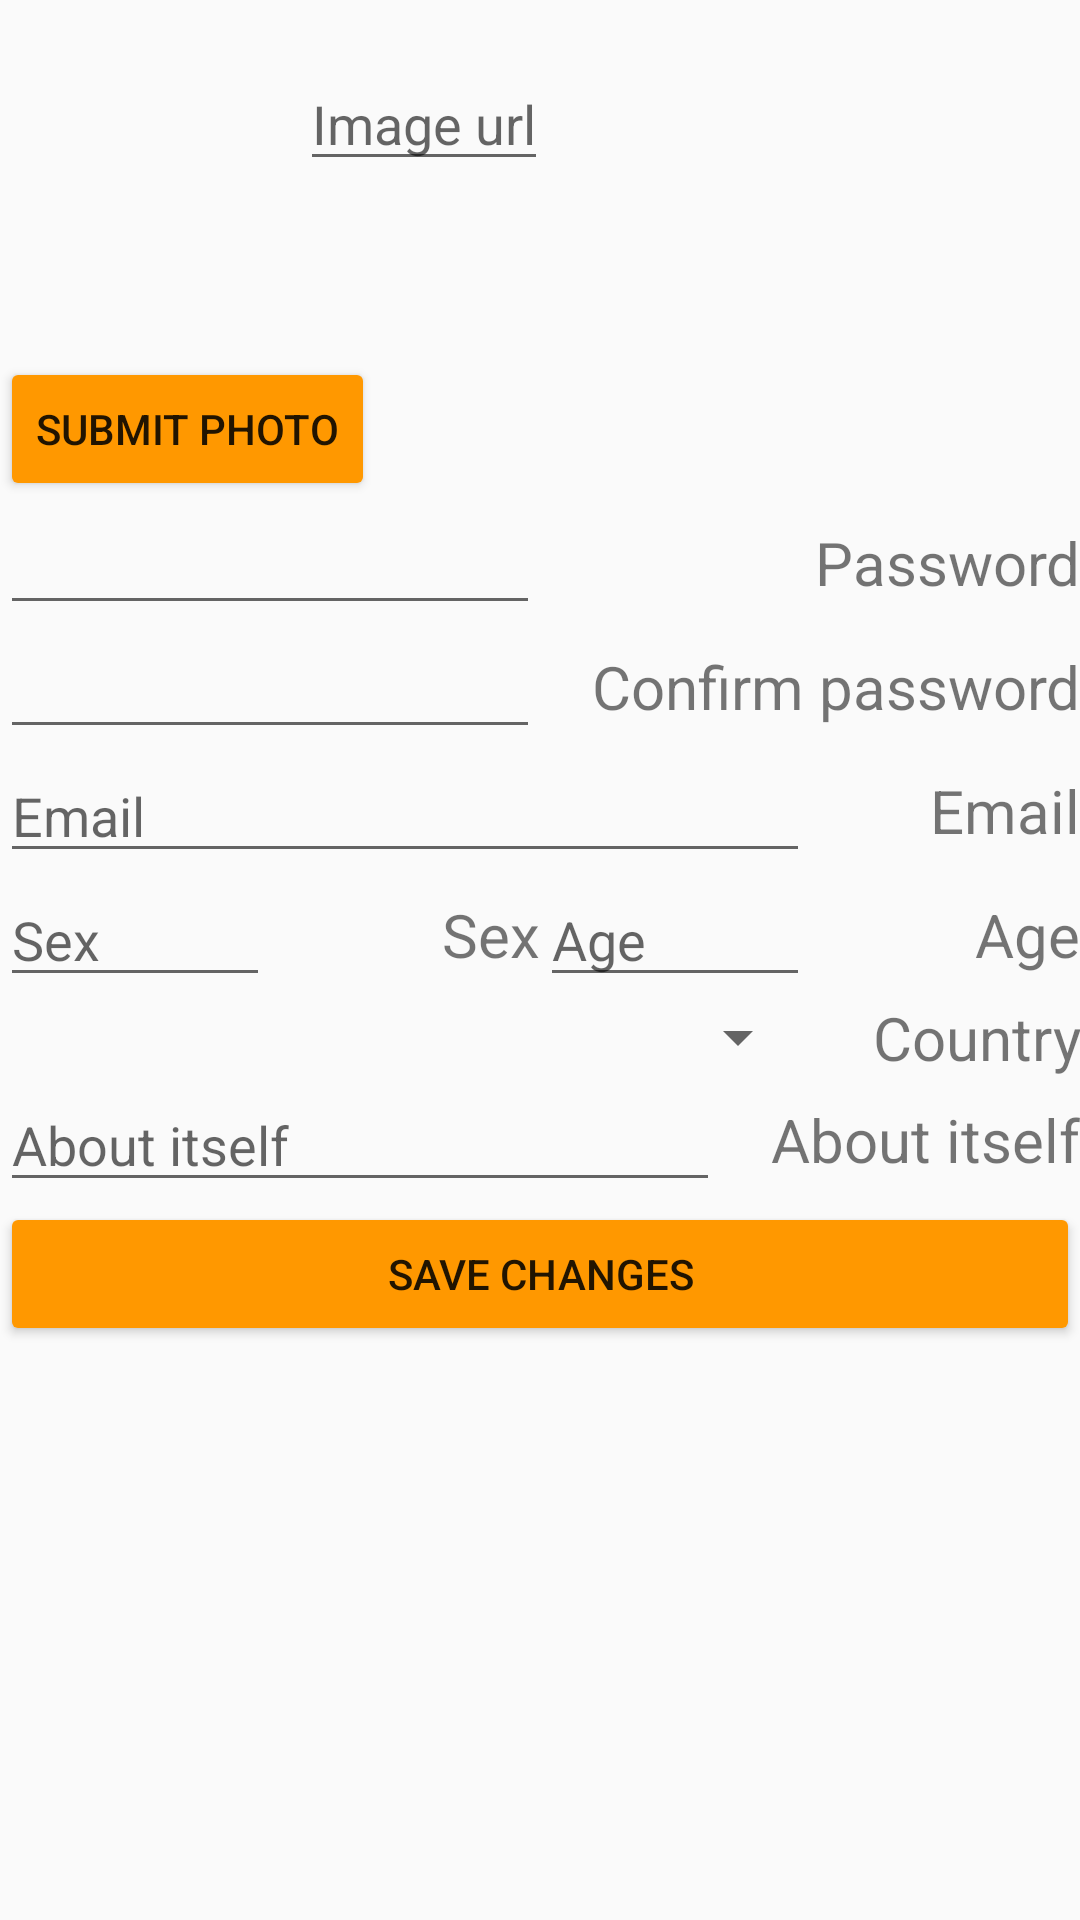

This screen was rendered from an Android layout file. Write that file and the resources it references.
<!-- AndroidManifest.xml: application theme AppTheme -->
<!-- res/layout/fragment_edit_profile.xml -->
<?xml version="1.0" encoding="utf-8"?>
<LinearLayout xmlns:android="http://schemas.android.com/apk/res/android"
    android:layout_width="match_parent"
    android:layout_height="match_parent"
    android:orientation="vertical">

    <TextView
        android:id="@+id/user_name_edit_fragment_text_view"
        android:layout_width="wrap_content"
        android:layout_height="wrap_content" />

    <LinearLayout
        android:layout_width="match_parent"
        android:layout_height="wrap_content"
        android:orientation="horizontal">

        <ImageView
            android:id="@+id/user_image_edit_fragment_image_view"
            android:layout_width="100dp"
            android:layout_height="100dp"
            android:contentDescription="@string/USER_PHOTO"
            android:scaleType="centerInside" />

        <EditText
            android:id="@+id/image_url_edit_fragment_edit_text"
            android:layout_width="wrap_content"
            android:layout_height="wrap_content"
            android:hint="@string/IMAGE_URL"
            android:maxLines="2"
            android:inputType="textUri" />

    </LinearLayout>

    <Button
        android:id="@+id/set_image_edit_fragment_button"
        android:layout_width="wrap_content"
        android:layout_height="wrap_content"
        android:text="@string/SUBMIT_PHOTO" />

    <LinearLayout
        android:layout_width="match_parent"
        android:layout_height="wrap_content"
        android:gravity="center"
        android:orientation="horizontal">

        <EditText
            android:id="@+id/first_password_edit_fragment_edit_text"
            android:layout_width="0dp"
            android:layout_height="match_parent"
            android:layout_weight="1"
            android:hint=""
            android:inputType="textPassword" />

        <TextView
            android:layout_width="0dp"
            android:layout_height="match_parent"
            android:layout_weight="1"
            android:gravity="end|center_vertical"
            android:text="@string/PASSWORD"
            android:textSize="20sp" />
    </LinearLayout>

    <LinearLayout
        android:layout_width="match_parent"
        android:layout_height="wrap_content"
        android:gravity="center"
        android:orientation="horizontal">

        <EditText
            android:id="@+id/second_password_edit_fragment_edit_text"
            android:layout_width="0dp"
            android:layout_height="match_parent"
            android:layout_weight="1"
            android:hint=""
            android:inputType="textPassword" />

        <TextView
            android:layout_width="0dp"
            android:layout_height="match_parent"
            android:layout_weight="1"
            android:gravity="end|center_vertical"
            android:text="@string/CONFIRM_YOUR_PASSWORD"
            android:textSize="20sp" />
    </LinearLayout>

    <LinearLayout
        android:layout_width="match_parent"
        android:layout_height="wrap_content"
        android:gravity="center"
        android:orientation="horizontal">

        <EditText
            android:id="@+id/email_edit_fragment_edit_text"
            android:layout_width="0dp"
            android:layout_height="wrap_content"
            android:layout_weight="6"
            android:inputType="textEmailAddress"
            android:hint="@string/EMAIL"/>

        <TextView
            android:layout_width="0dp"
            android:layout_height="match_parent"
            android:layout_weight="2"
            android:gravity="end|center_vertical"
            android:text="@string/EMAIL"
            android:textSize="20sp"/>
    </LinearLayout>

    <LinearLayout
        android:layout_width="match_parent"
        android:layout_height="wrap_content"
        android:gravity="center"
        android:orientation="horizontal">

        <EditText
            android:id="@+id/sex_edit_fragment_edit_text"
            android:layout_width="0dp"
            android:layout_height="wrap_content"
            android:layout_weight="2"
            android:inputType="text"
            android:hint="@string/SEX"/>

        <TextView
            android:layout_width="0dp"
            android:layout_height="match_parent"
            android:layout_weight="2"
            android:gravity="end|center_vertical"
            android:text="@string/SEX"
            android:textSize="20sp"/>

        <EditText
            android:id="@+id/age_edit_fragment_edit_text"
            android:layout_width="0dp"
            android:layout_height="wrap_content"
            android:layout_weight="2"
            android:inputType="number"
            android:hint="@string/AGE"/>

        <TextView
            android:layout_width="0dp"
            android:layout_height="match_parent"
            android:layout_weight="2"
            android:gravity="end|center_vertical"
            android:text="@string/AGE"
            android:textSize="20sp"/>
    </LinearLayout>

    <LinearLayout
        android:layout_width="match_parent"
        android:layout_height="wrap_content"
        android:gravity="center"
        android:orientation="horizontal">

        <Spinner
            android:id="@+id/example_country_registration_spinner"
            android:layout_width="0dp"
            android:layout_height="match_parent"
            android:layout_weight="6" />

        <TextView
            android:layout_width="0dp"
            android:layout_height="match_parent"
            android:layout_weight="2"
            android:gravity="end|center_vertical"
            android:text="@string/COUNTRY"
            android:textSize="20sp"/>
    </LinearLayout>

    <LinearLayout
        android:layout_width="match_parent"
        android:layout_height="wrap_content"
        android:gravity="center"
        android:orientation="horizontal">

        <EditText
            android:id="@+id/about_itself_edit_fragment_edit_text"
            android:layout_width="0dp"
            android:layout_height="wrap_content"
            android:layout_weight="6"
            android:maxLines="5"
            android:inputType="text"
            android:hint="@string/ABOUT_ITSELF"/>

        <TextView
            android:layout_width="0dp"
            android:layout_height="match_parent"
            android:layout_weight="3"
            android:gravity="end|center_vertical"
            android:text="@string/ABOUT_ITSELF"
            android:textSize="20sp"/>
    </LinearLayout>

    <Button
        android:id="@+id/save_changes_edit_fragment_button"
        android:layout_width="match_parent"
        android:layout_height="wrap_content"
        android:text="@string/SAVE_CHANGES"/>

</LinearLayout>
<!-- resources referenced by this layout -->
<resources>
  <string name="ABOUT_ITSELF">About itself</string>
  <string name="AGE">Age</string>
  <string name="CONFIRM_YOUR_PASSWORD">Confirm password</string>
  <string name="COUNTRY">Country</string>
  <string name="EMAIL">Email</string>
  <string name="IMAGE_URL">Image url</string>
  <string name="PASSWORD">Password</string>
  <string name="SAVE_CHANGES">Save changes</string>
  <string name="SEX">Sex</string>
  <string name="SUBMIT_PHOTO">Submit photo</string>
  <string name="USER_PHOTO">User photo</string>
  <style name="AppTheme" parent="Theme.AppCompat.Light.NoActionBar">
          
          <item name="colorPrimary">#000000</item>
          <item name="colorPrimaryDark">@color/colorPrimaryDark</item>
          <item name="colorAccent">@color/colorAccent</item>
          <item name="colorButtonNormal">#FF9800</item>
      </style>
  <color name="colorPrimaryDark">#303F9F</color>
  <color name="colorAccent">#FF4081</color>
</resources>
